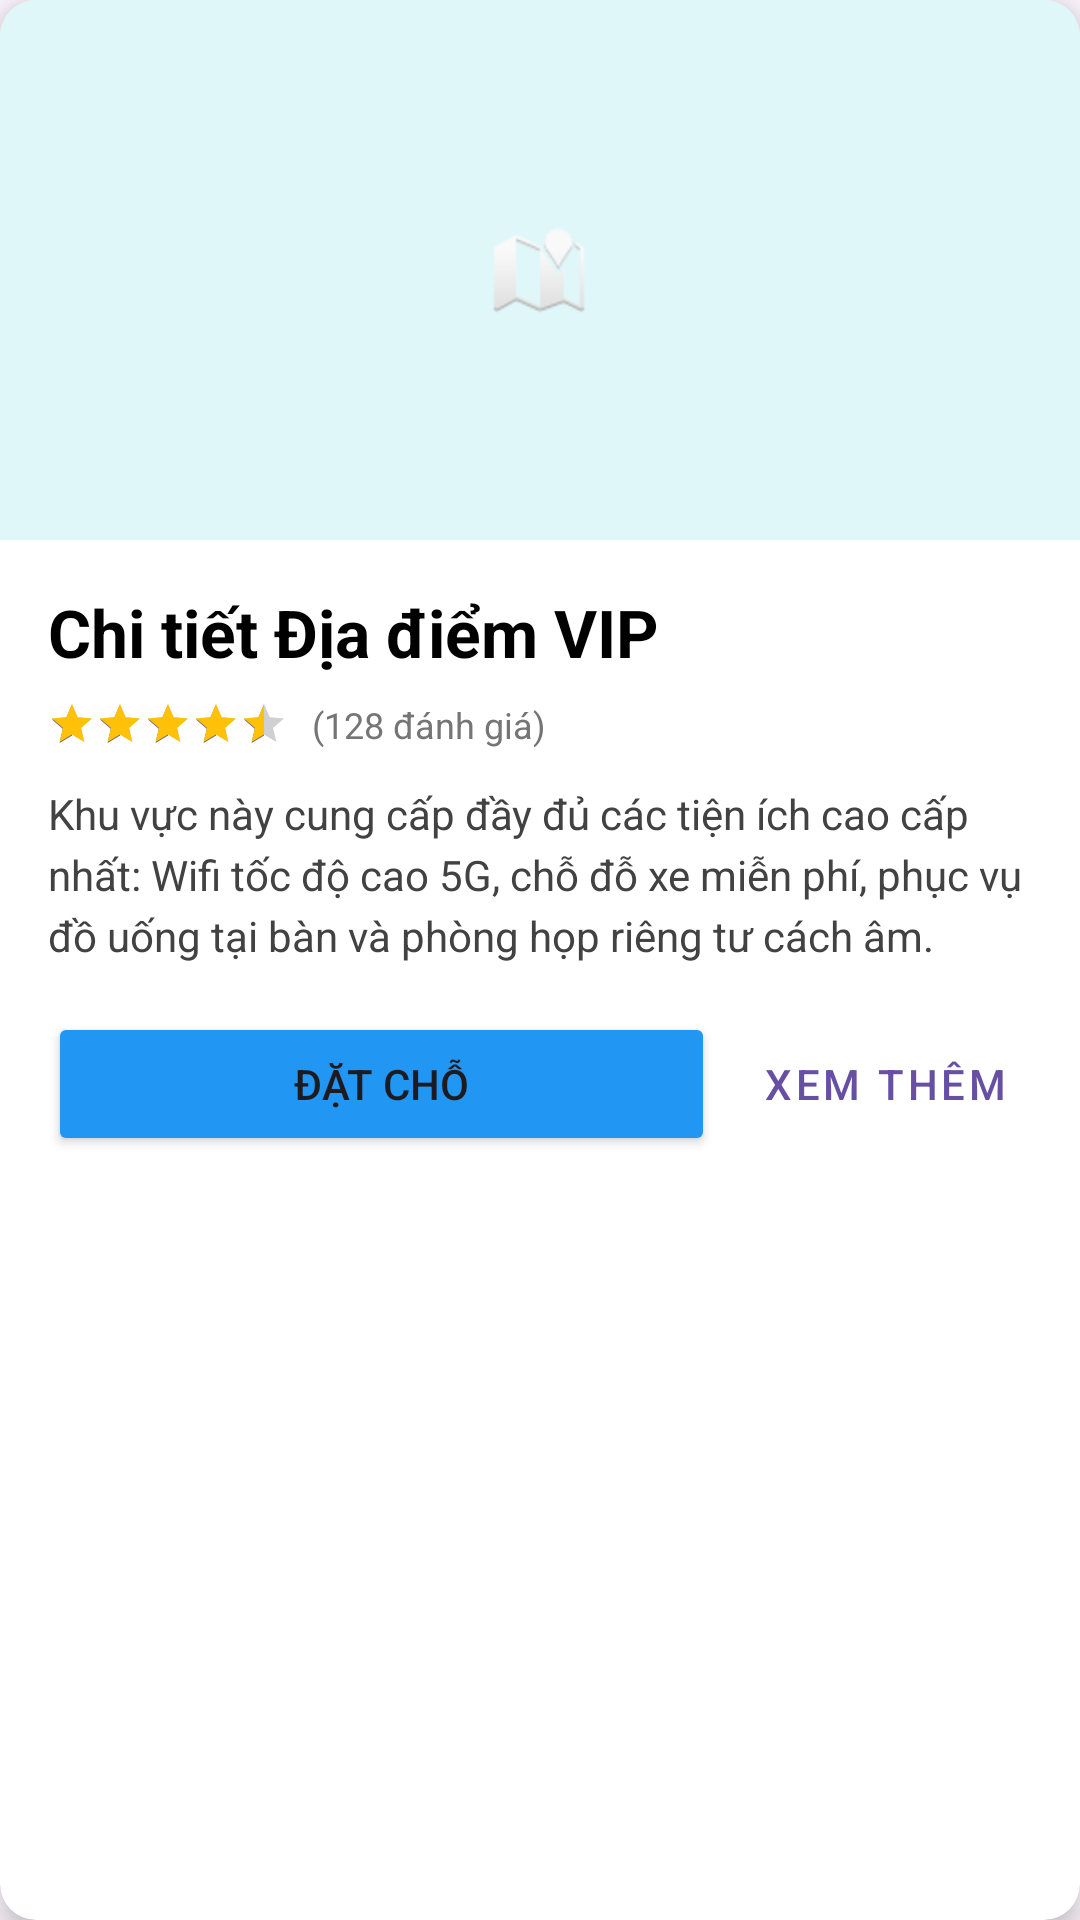

Produce the Android XML layout that renders to this screen, including the resource entries it uses.
<!-- AndroidManifest.xml: application theme Theme.Layout_Optimization -->
<!-- res/layout/heavy_complex_view.xml -->
<?xml version="1.0" encoding="utf-8"?>
<androidx.cardview.widget.CardView xmlns:android="http://schemas.android.com/apk/res/android"
    xmlns:app="http://schemas.android.com/apk/res-auto"
    android:layout_width="match_parent"
    android:layout_height="wrap_content"
    android:layout_marginTop="16dp"
    app:cardCornerRadius="12dp"
    app:cardElevation="6dp"
    app:cardBackgroundColor="#FFFFFF">

    <LinearLayout
        android:layout_width="match_parent"
        android:layout_height="wrap_content"
        android:orientation="vertical">

        
        <ImageView
            android:layout_width="match_parent"
            android:layout_height="180dp"
            android:src="@android:drawable/ic_dialog_map"
            android:scaleType="centerInside"
            android:background="#E0F7FA"
            android:padding="20dp"/>

        <LinearLayout
            android:layout_width="match_parent"
            android:layout_height="wrap_content"
            android:orientation="vertical"
            android:padding="16dp">

            <TextView
                android:layout_width="wrap_content"
                android:layout_height="wrap_content"
                android:text="Chi tiết Địa điểm VIP"
                android:textSize="22sp"
                android:textStyle="bold"
                android:textColor="#000000"/>

            <LinearLayout
                android:layout_width="wrap_content"
                android:layout_height="wrap_content"
                android:orientation="horizontal"
                android:gravity="center_vertical"
                android:layout_marginTop="8dp">
                
                <RatingBar
                    style="?android:attr/ratingBarStyleSmall"
                    android:layout_width="wrap_content"
                    android:layout_height="wrap_content"
                    android:rating="4.5"
                    android:numStars="5"
                    android:progressTint="#FFC107"/>
                    
                <TextView
                    android:layout_width="wrap_content"
                    android:layout_height="wrap_content"
                    android:text="(128 đánh giá)"
                    android:textSize="12sp"
                    android:textColor="#757575"
                    android:layout_marginStart="8dp"/>
            </LinearLayout>

            <TextView
                android:layout_width="wrap_content"
                android:layout_height="wrap_content"
                android:layout_marginTop="12dp"
                android:text="Khu vực này cung cấp đầy đủ các tiện ích cao cấp nhất: Wifi tốc độ cao 5G, chỗ đỗ xe miễn phí, phục vụ đồ uống tại bàn và phòng họp riêng tư cách âm."
                android:lineSpacingExtra="4dp"
                android:textColor="#424242"/>

            <LinearLayout
                android:layout_width="match_parent"
                android:layout_height="wrap_content"
                android:orientation="horizontal"
                android:layout_marginTop="16dp">
                
                <Button
                    android:layout_width="0dp"
                    android:layout_height="wrap_content"
                    android:layout_weight="1"
                    android:text="Đặt chỗ"
                    android:backgroundTint="#2196F3"/>
                    
                <Button
                    style="@style/Widget.MaterialComponents.Button.TextButton"
                    android:layout_width="wrap_content"
                    android:layout_height="wrap_content"
                    android:text="Xem thêm"
                    android:layout_marginStart="8dp"/>
            </LinearLayout>

        </LinearLayout>
    </LinearLayout>
</androidx.cardview.widget.CardView>
<!-- resources referenced by this layout -->
<resources>
  <style name="Theme.Layout_Optimization" parent="Base.Theme.Layout_Optimization" />
  <style name="Base.Theme.Layout_Optimization" parent="Theme.Material3.DayNight.NoActionBar">
          
          
      </style>
</resources>
